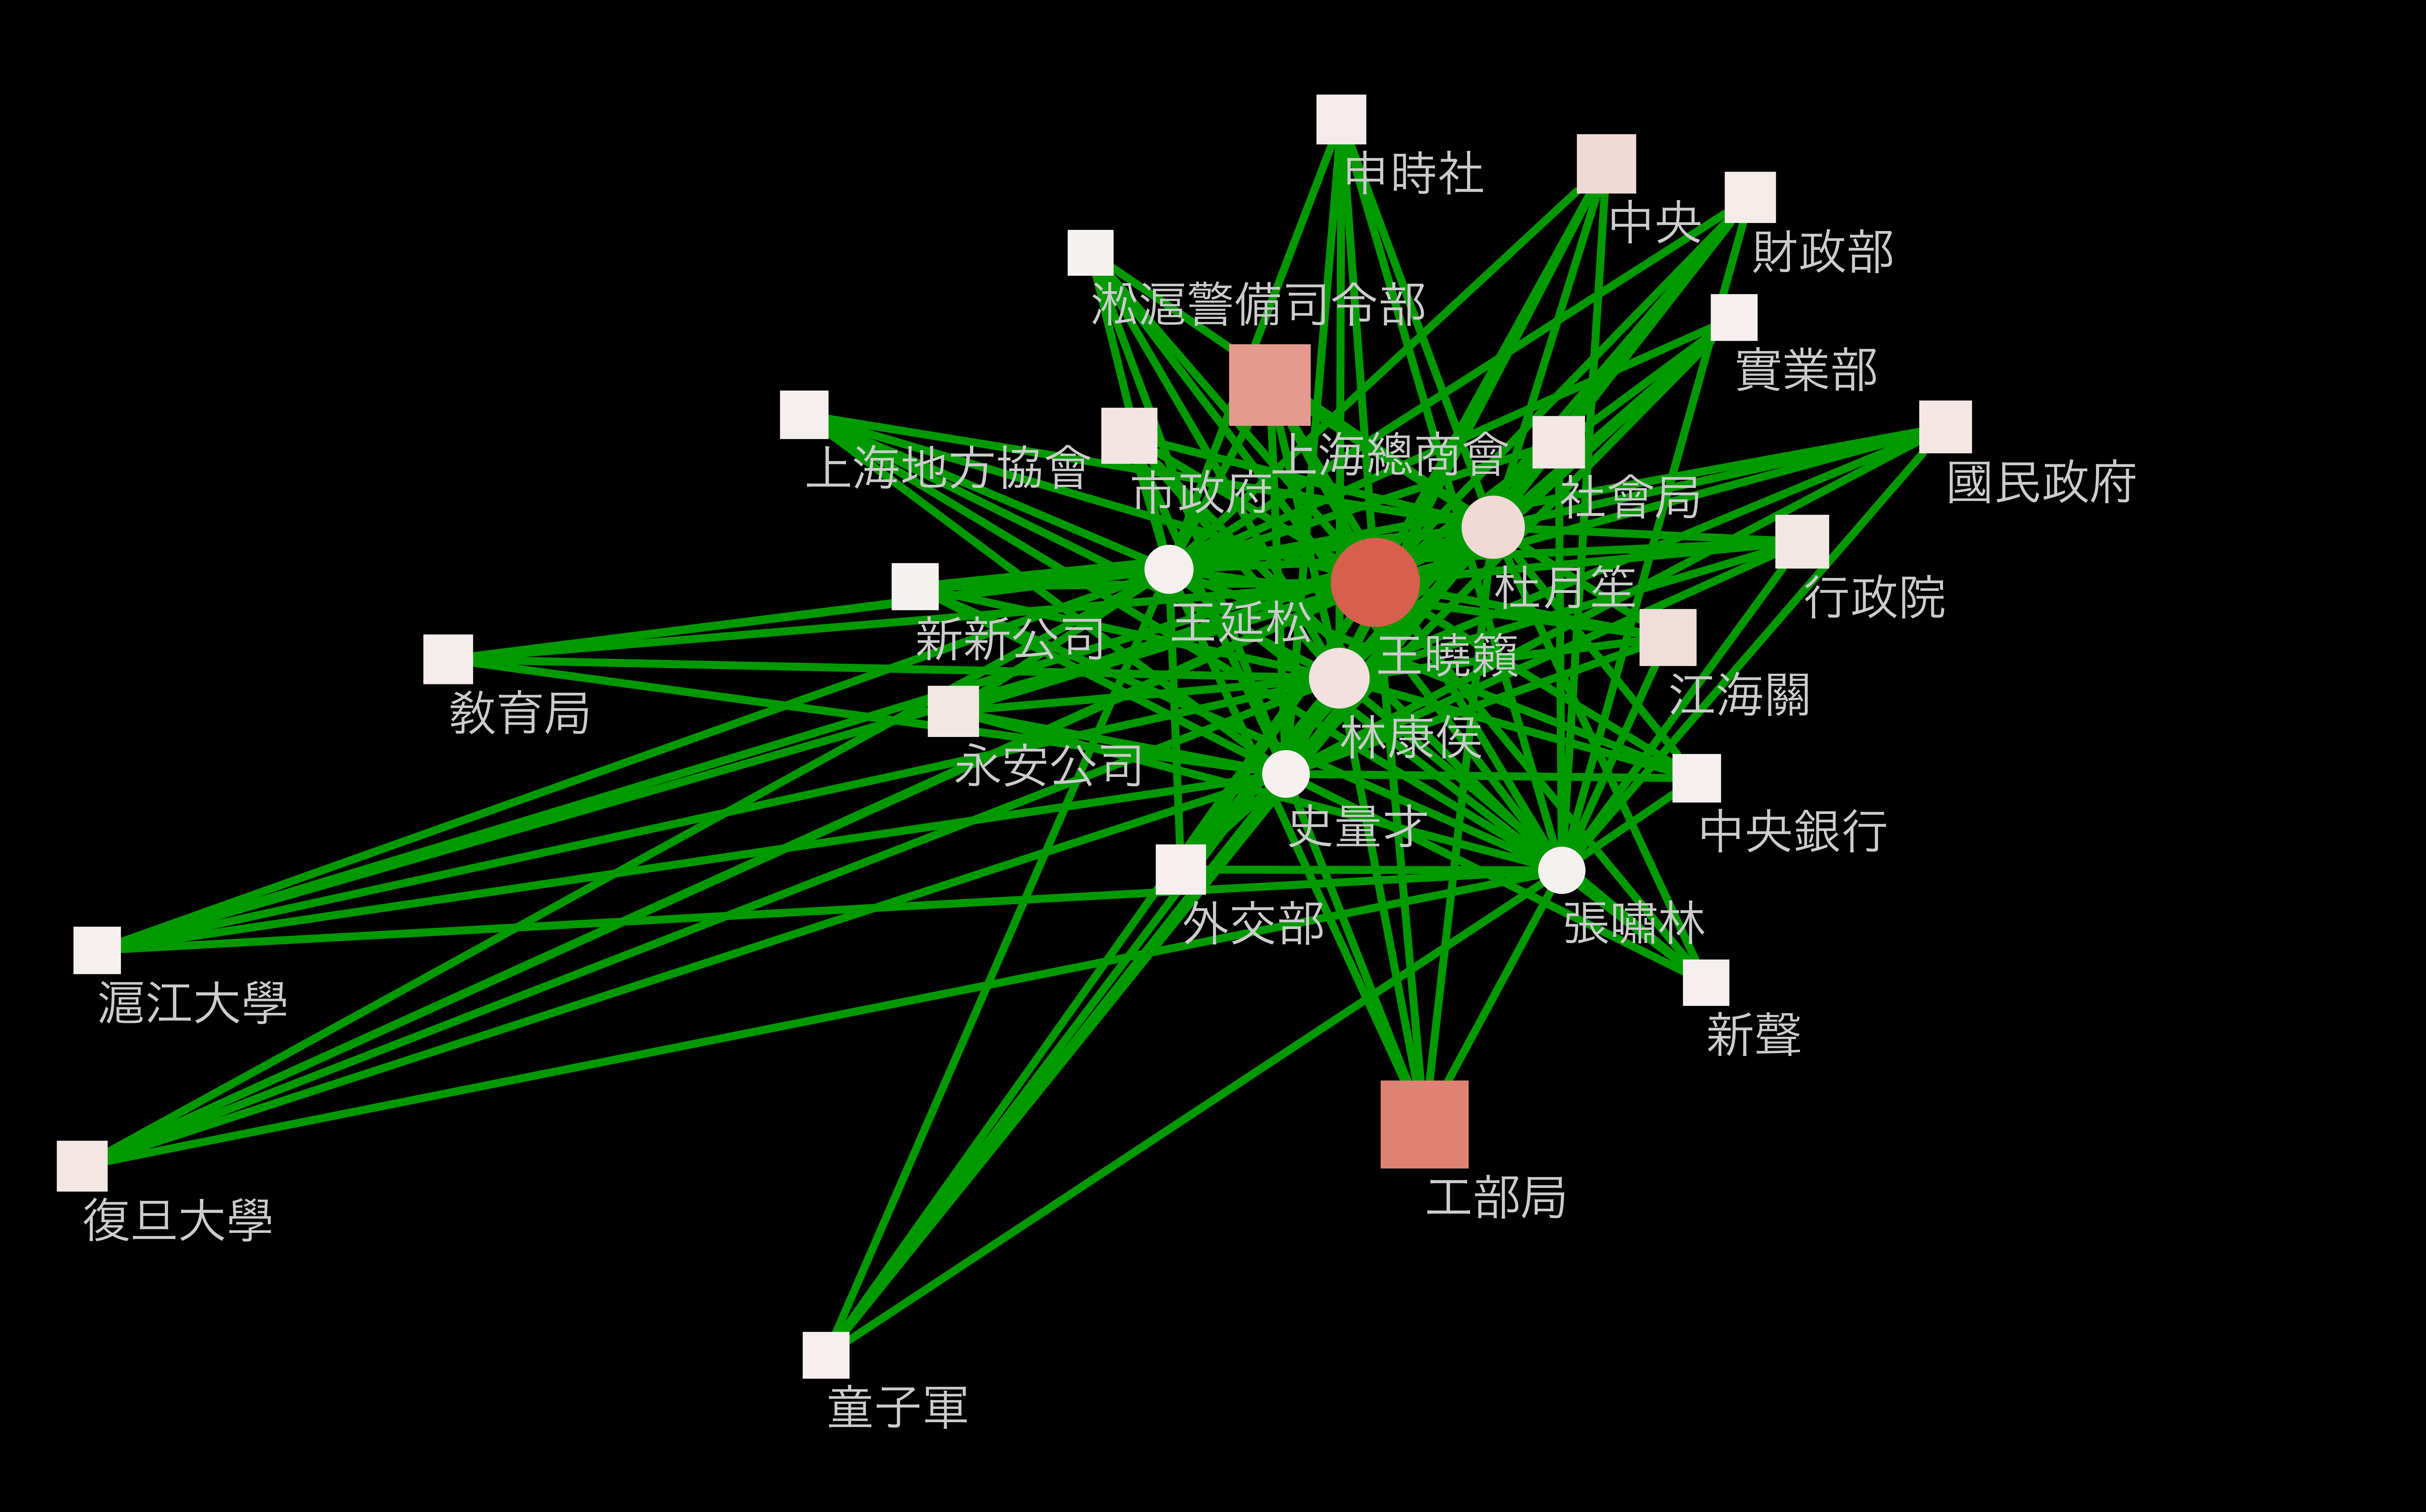

Source data for this figure (header and first rows):
SUID, AverageShortestPathLength, BetweennessCentrality, ClosenessCentrality, ClusteringCoefficient, Degree, Eccentricity, IsSingleNode, name, NeighborhoodConnectivity, NumberOfDirectedEdges, NumberOfUndirectedEdges, PartnerOfMultiEdgedNodePairs, Radiality, selected, SelfLoops, shared name, Stress, TopologicalCoefficient, Type
21092, 2.342, 0.008492, 0.4269, 0.0, 1067, 4, false, 史量才, 117.7, 1067, 0, 137, 0.7763, false, 0, 史量才, 2470957522, 0.008278, PERSON
21032, 2.15, 0.03254, 0.4652, 0.0, 2863, 4, false, 林康侯, 64.78, 2863, 0, 366, 0.8084, false, 0, 林康侯, 4970740850, 0.004285, PERSON
6634, 2.66, 0.01166, 0.3759, 0.0, 1426, 4, false, 外交部, 68.81, 1426, 0, 202, 0.7233, false, 0, 外交部, 9874991168, 0.01355, ORG
21062, 2.361, 0.008136, 0.4236, 0.0, 1013, 4, false, 張嘯林, 118.2, 1013, 0, 131, 0.7732, false, 0, 張嘯林, 2169149276, 0.00839, PERSON
5675, 2.691, 0.009379, 0.3716, 0.0, 949, 4, false, 實業部, 78.7, 949, 0, 130, 0.7182, false, 0, 實業部, 5913419852, 0.01553, ORG
21033, 2.106, 0.04253, 0.4749, 0.0, 3211, 4, false, 杜月笙, 59.49, 3211, 0, 398, 0.8157, false, 0, 杜月笙, 5595879474, 0.003884, PERSON
21006, 1.766, 0.2201, 0.5664, 0.0, 6769, 4, false, 王曉籟, 37.43, 6769, 0, 778, 0.8724, false, 0, 王曉籟, 11420322136, 0.002275, PERSON
21009, 2.305, 0.01222, 0.4339, 0.0, 1253, 4, false, 王延松, 103.8, 1253, 0, 159, 0.7826, false, 0, 王延松, 2795597438, 0.00716, PERSON
4088, 2.66, 0.01432, 0.3759, 0.0, 1349, 4, false, 敎育局, 64.18, 1349, 0, 153, 0.7233, false, 0, 敎育局, 10800638280, 0.01259, ORG
737, 2.65, 0.01648, 0.3774, 0.0, 1560, 4, false, 財政部, 61.6, 1560, 0, 190, 0.725, false, 0, 財政部, 12546633486, 0.01211, ORG
4867, 2.606, 0.02593, 0.3837, 0.0, 2228, 3, false, 市政府, 53.43, 2228, 0, 305, 0.7323, false, 0, 市政府, 20487744322, 0.01044, ORG
2158, 2.661, 0.01689, 0.3758, 0.0, 1366, 4, false, 申時社, 67.75, 1366, 0, 165, 0.7232, false, 0, 申時社, 11561008178, 0.01333, ORG
3165, 2.592, 0.03716, 0.3859, 0.0, 2357, 3, false, 江海關, 49.7, 2357, 0, 285, 0.7347, false, 0, 江海關, 25487502178, 0.0097, ORG
15484, 2.358, 0.134, 0.4241, 0.0, 5744, 3, false, 上海總商會, 28.89, 5744, 0, 746, 0.7736, false, 0, 上海總商會, 86540121896, 0.005556, ORG
4516, 2.653, 0.0253, 0.377, 0.0, 1509, 4, false, 復旦大學, 60.6, 1509, 0, 214, 0.7246, false, 0, 復旦大學, 15048754614, 0.01191, ORG
971, 2.627, 0.02346, 0.3806, 0.0, 1912, 4, false, 行政院, 56.59, 1912, 0, 264, 0.7288, false, 0, 行政院, 17282529772, 0.01108, ORG
19123, 2.677, 0.01041, 0.3735, 0.0, 1181, 3, false, 上海地方協會, 77.22, 1181, 0, 161, 0.7204, false, 0, 上海地方協會, 7223778248, 0.01518, ORG
2655, 2.696, 0.007266, 0.3709, 0.0, 822, 4, false, 淞滬警備司令部, 76.18, 822, 0, 81, 0.7173, false, 0, 淞滬警備司令部, 4953104366, 0.01503, ORG
1793, 2.692, 0.01006, 0.3714, 0.0, 947, 4, false, 童子軍, 82.26, 947, 0, 124, 0.718, false, 0, 童子軍, 6201430884, 0.01625, ORG
3892, 2.694, 0.008638, 0.3711, 0.0, 891, 4, false, 新聲, 84.62, 891, 0, 101, 0.7176, false, 0, 新聲, 5268488544, 0.01672, ORG
11623, 2.571, 0.04412, 0.3889, 0.0, 2677, 3, false, 中央, 45.6, 2677, 0, 348, 0.7381, false, 0, 中央, 31578220468, 0.008883, ORG
7159, 2.631, 0.02266, 0.3801, 0.0, 1774, 3, false, 國民政府, 55.31, 1774, 0, 225, 0.7282, false, 0, 國民政府, 16062258416, 0.01082, ORG
5374, 2.31, 0.1693, 0.433, 0.0, 6626, 3, false, 工部局, 25.77, 6626, 0, 879, 0.7817, false, 0, 工部局, 96258334972, 0.004934, ORG
2010, 2.632, 0.02304, 0.38, 0.0, 1729, 3, false, 社會局, 58.76, 1729, 0, 221, 0.728, false, 0, 社會局, 16494023922, 0.0115, ORG
2515, 2.682, 0.01195, 0.3728, 0.0, 1037, 4, false, 滬江大學, 72.64, 1037, 0, 122, 0.7196, false, 0, 滬江大學, 8255820128, 0.01431, ORG
3959, 2.688, 0.007547, 0.372, 0.0, 987, 4, false, 新新公司, 83.77, 987, 0, 127, 0.7186, false, 0, 新新公司, 6091892456, 0.01655, ORG
3260, 2.642, 0.02254, 0.3785, 0.0, 1553, 4, false, 永安公司, 59.04, 1553, 0, 160, 0.7263, false, 0, 永安公司, 15400620528, 0.0116, ORG
10774, 2.676, 0.01075, 0.3737, 0.0, 1191, 4, false, 中央銀行, 74.81, 1191, 0, 159, 0.7207, false, 0, 中央銀行, 8124909454, 0.01471, ORG
